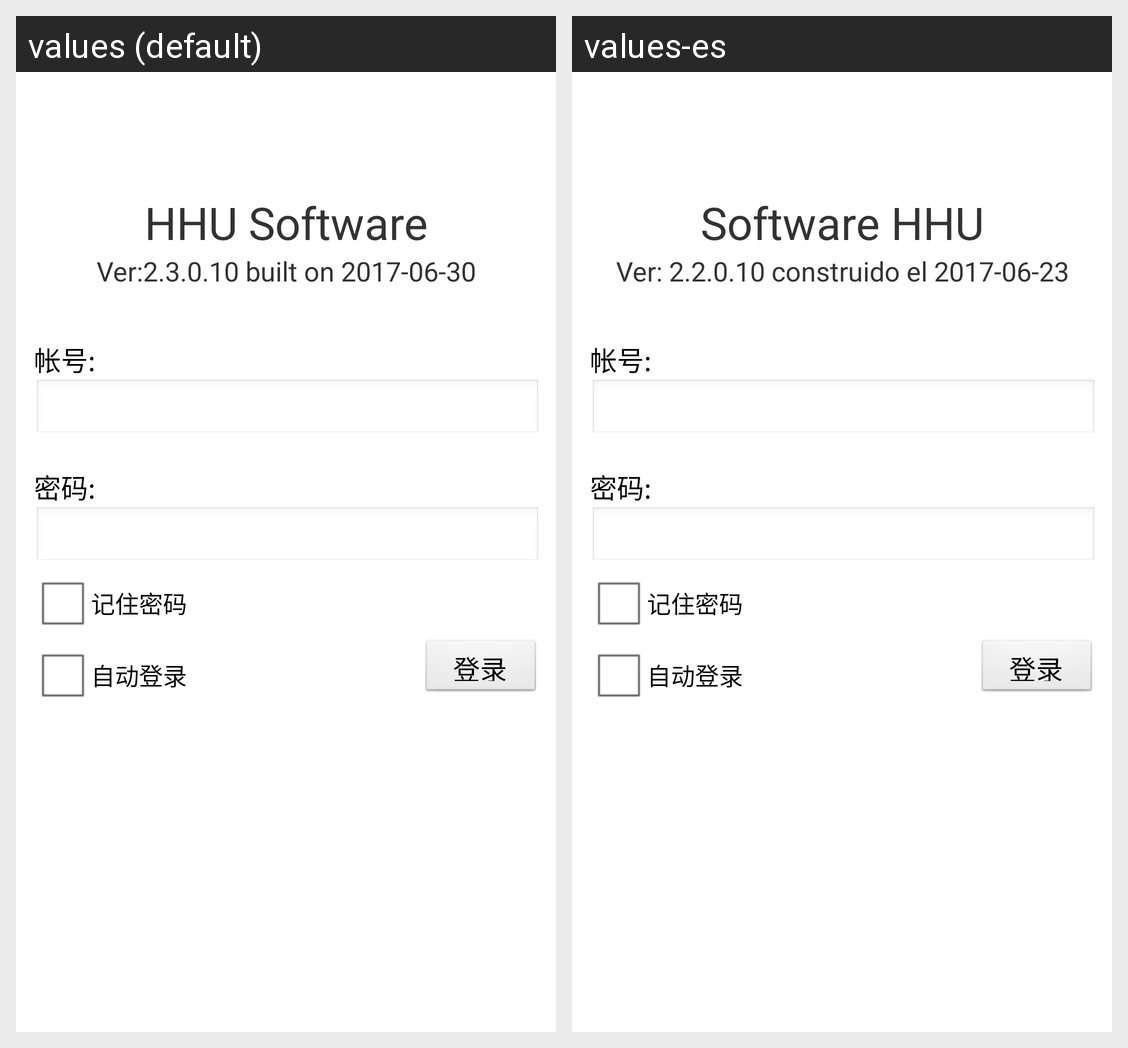

The same Android screen rendered under two of its app's locales, left to right. List the strings drawn on it with the default value and each locale's translation.
Android screen res/layout/login.xml rendered under 2 locales, left to right: values (default), values-es. Device: Nexus 5 (rendered at 1080×1920; each locale shown at half size, 540×960, under a caption strip naming it); theme AppTheme.
Strings drawn on this screen, with the default value and each locale's value (text and hints the layout hard-codes, and strings that could not be matched under every locale, appear in the picture but are not listed):

sw_info
  values: HHU Software
  values-es: Software HHU

sw_info1
  values: Ver:2.3.0.10 built on 2017-06-30
  values-es: Ver: 2.2.0.10 construido el 2017-06-23
